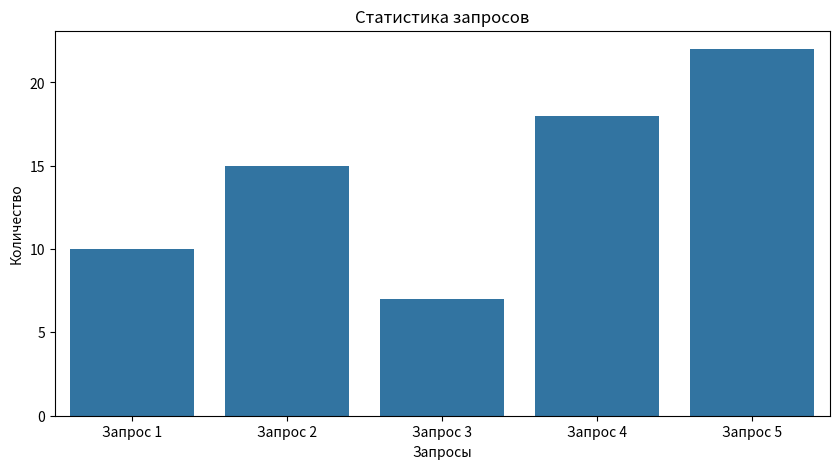

Recreate this plot in Python.
"""Визуализация"""
import matplotlib.pyplot as plt
import seaborn as sns

data = [10, 15, 7, 18, 22]
labels = ['Запрос 1', 'Запрос 2', 'Запрос 3', 'Запрос 4', 'Запрос 5']

plt.figure(figsize=(10, 5))
sns.barplot(x=labels, y=data)

plt.title('Статистика запросов')
plt.xlabel('Запросы')
plt.ylabel('Количество')
plt.savefig('Requests_stats.png')

plt.show()
